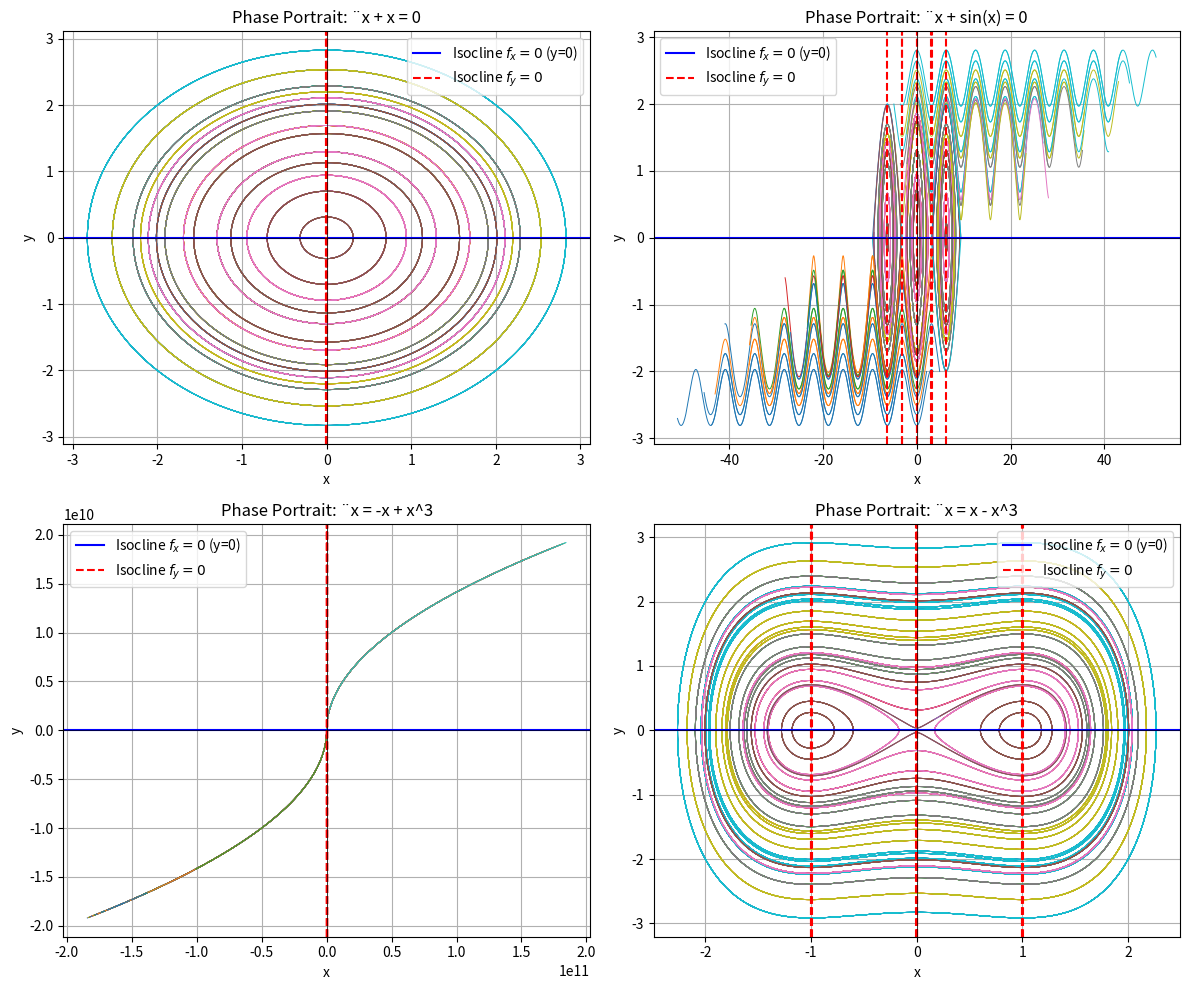

Generate this figure with matplotlib:
import numpy as np
import matplotlib.pyplot as plt

def system1_fx(x, y):
    return y

def system1_fy(x, y):
    return -x

def system2_fx(x, y):
    return y

def system2_fy(x, y):
    return -np.sin(x)

def system3_fx(x, y):
    return y

def system3_fy(x, y):
    if abs(x) > 1e3:  # Prevent overflow by clamping x to a reasonable limit
        x = np.sign(x) * 1e3
    return -x + x**3

def system4_fx(x, y):
    return y

def system4_fy(x, y):
    return x - x**3

# Midpoint method
def midpoint_method(fx, fy, x0, y0, t_max, dt):
    t = np.arange(0, t_max, dt)
    x = np.zeros(len(t))
    y = np.zeros(len(t))
    x[0], y[0] = x0, y0

    for i in range(1, len(t)):
        kx1 = dt * fx(x[i - 1], y[i - 1])
        ky1 = dt * fy(x[i - 1], y[i - 1])

        kx2 = dt * fx(x[i - 1] + kx1 / 2, y[i - 1] + ky1 / 2)
        ky2 = dt * fy(x[i - 1] + kx1 / 2, y[i - 1] + ky1 / 2)

        x[i] = x[i - 1] + kx2
        y[i] = y[i - 1] + ky2

    return x, y

# find isoclines
def find_isoclines(fx, fy, x_range, y_range):
    x_vals = np.linspace(*x_range, 1000)
    y_vals = np.linspace(*y_range, 1000)

    # Collecting x-isoclines (fx = 0 -> y=0)
    isoclines_x = [0] * len(x_vals)

    # Collecting y-isoclines (fy = 0)
    isoclines_y = []
    for x in x_vals:
        if np.isclose(fy(x, 0), 0, atol=1e-2):  # Check if fy(x, 0) is approximately 0
            isoclines_y.append(x)

    return x_vals, isoclines_x, isoclines_y

def plot_phase_portrait_with_isoclines(ax, fx, fy, x_range, y_range, dt, t_max, title):
    for x0 in np.linspace(*x_range, 10):
        for y0 in np.linspace(*y_range, 10):
            x, y = midpoint_method(fx, fy, x0, y0, t_max, dt)
            ax.plot(x, y, lw=0.7)

    # Find isoclines
    x_vals, isoclines_x, isoclines_y = find_isoclines(fx, fy, x_range, y_range)

    # Plot horizontal isocline for fx = 0 (y = 0)
    ax.axhline(0, color='blue', lw=1.5, label='Isocline $f_x = 0$ (y=0)')

    # Plot vertical isoclines for fy = 0
    for x_iso in isoclines_y:
        ax.axvline(x_iso, color='red', lw=1.5, linestyle='--', label='Isocline $f_y = 0$')

    handles, labels = ax.get_legend_handles_labels()
    by_label = dict(zip(labels, handles))
    ax.legend(by_label.values(), by_label.keys())

    ax.set_title(title)
    ax.set_xlabel('x')
    ax.set_ylabel('y')
    ax.grid(True)
    ax.axhline(0, color='black', lw=0.5)
    ax.axvline(0, color='black', lw=0.5)

# Parameters for simulation
dt = 0.01
t_max = 20

# System definitions
systems = [
    (system1_fx, system1_fy, (-2, 2), (-2, 2), dt, t_max, 'Phase Portrait: \u00a8x + x = 0'),
    (system2_fx, system2_fy, (-2 * np.pi, 2 * np.pi), (-2, 2), dt, t_max, 'Phase Portrait: \u00a8x + sin(x) = 0'),
    (system3_fx, system3_fy, (-2, 2), (-2, 2), dt, t_max, 'Phase Portrait: \u00a8x = -x + x^3'),
    (system4_fx, system4_fy, (-2, 2), (-2, 2), dt, t_max, 'Phase Portrait: \u00a8x = x - x^3')
]

fig, axs = plt.subplots(2, 2, figsize=(12, 10))
axs = axs.flatten()

# Run and plot phase portraits with isoclines for each system
for i, (fx, fy, x_range, y_range, dt, t_max, title) in enumerate(systems):
    plot_phase_portrait_with_isoclines(axs[i], fx, fy, x_range, y_range, dt, t_max, title)

plt.tight_layout()
plt.show()
